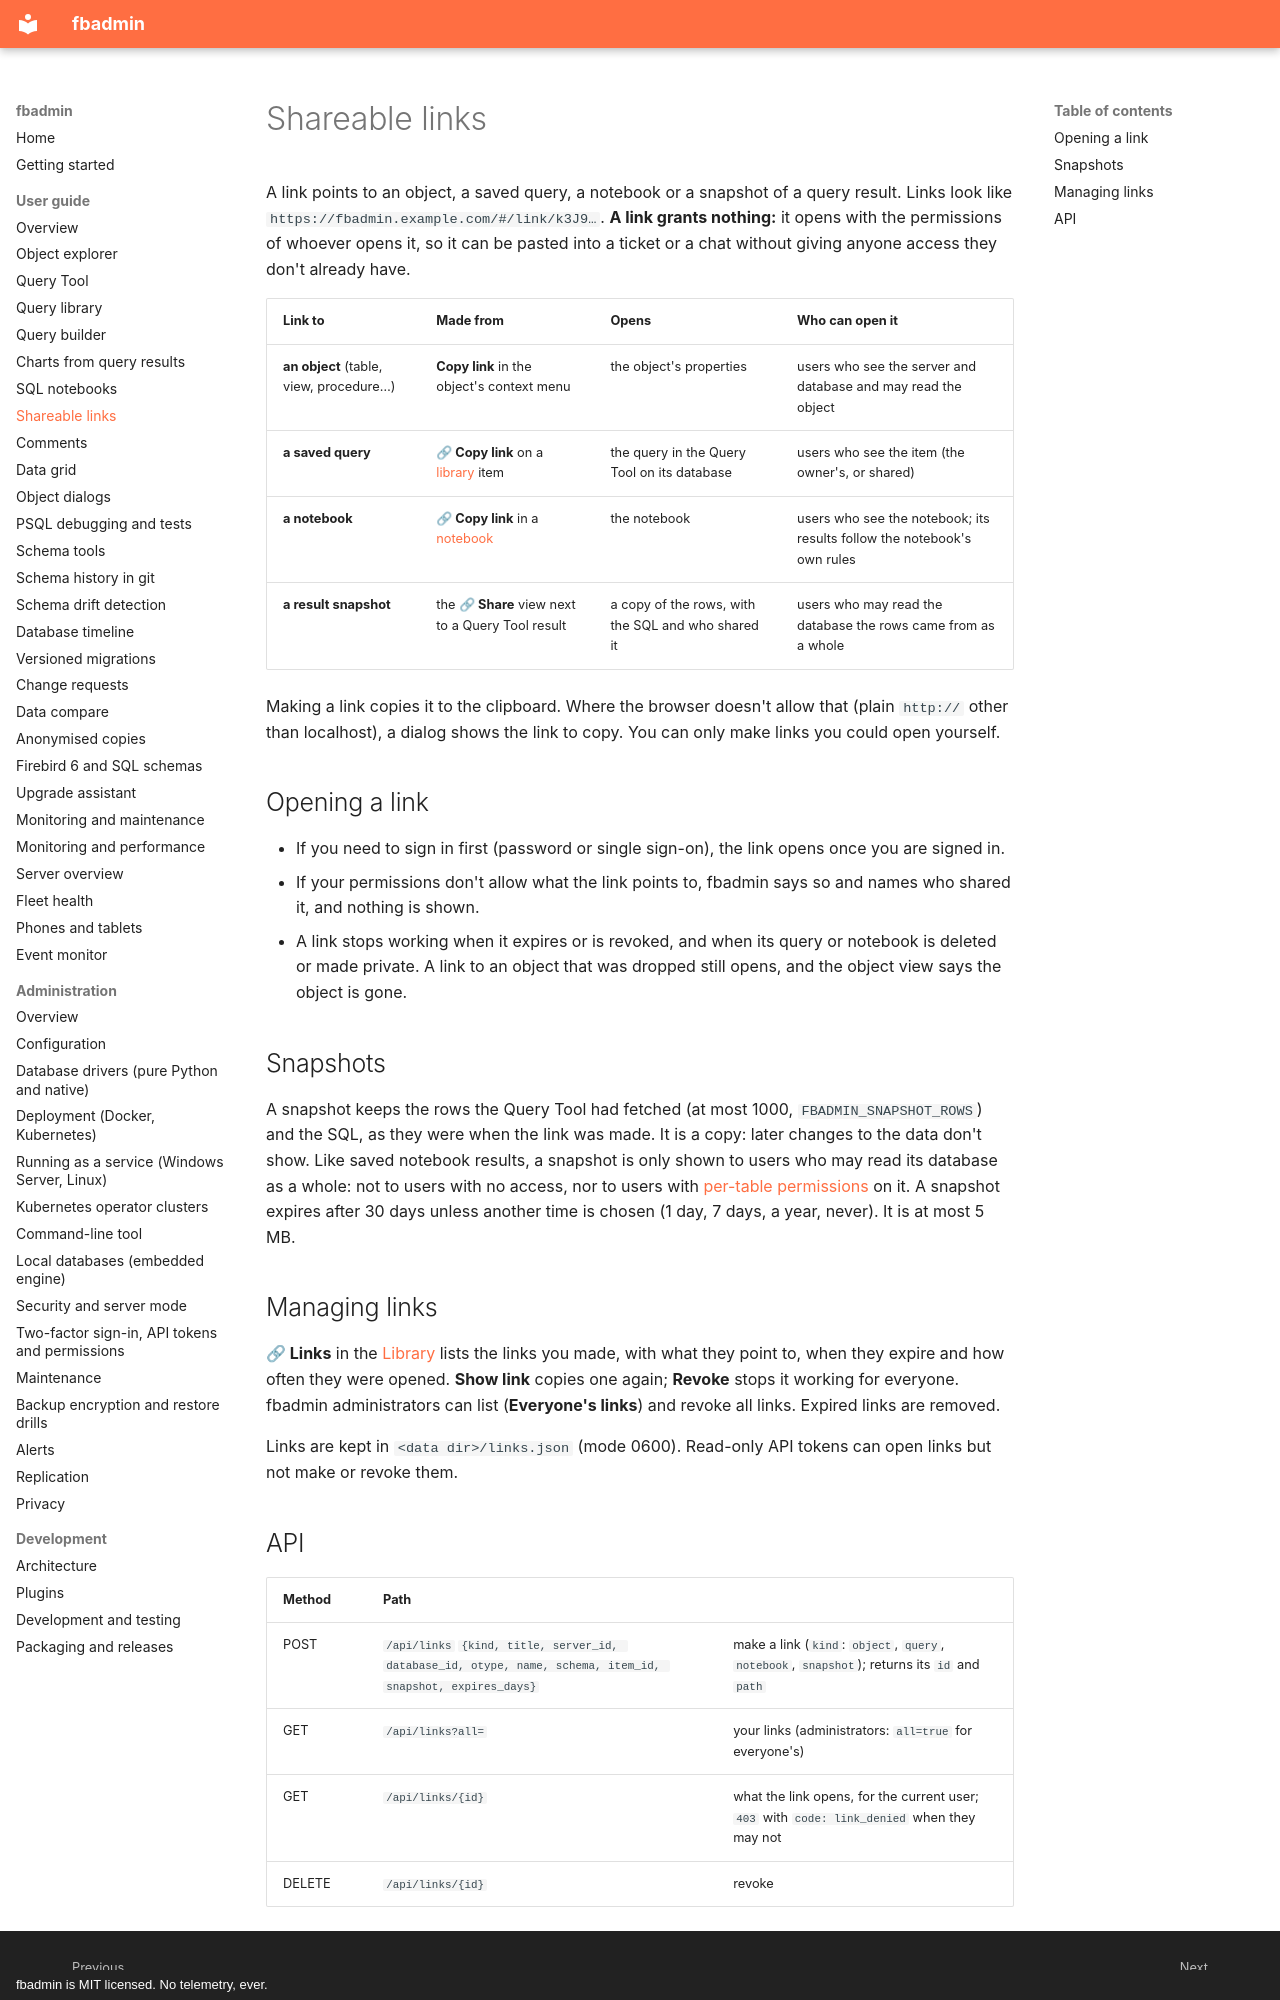

repository: mariuz/fbadmin · page: SHAREABLE_LINKS/index.html · generator: mkdocs · copyright: fbadmin is MIT licensed. No telemetry, ever.

# Shareable links

A link points to an object, a saved query, a notebook or a snapshot of a query result. Links look
like `https://fbadmin.example.com/#/link/k3J9…`. **A link grants nothing:** it opens with the
permissions of whoever opens it, so it can be pasted into a ticket or a chat without giving anyone
access they don't already have.

| Link to | Made from | Opens | Who can open it |
|---|---|---|---|
| **an object** (table, view, procedure…) | **Copy link** in the object's context menu | the object's properties | users who see the server and database and may read the object |
| **a saved query** | **🔗 Copy link** on a [library](QUERY_LIBRARY.md) item | the query in the Query Tool on its database | users who see the item (the owner's, or shared) |
| **a notebook** | **🔗 Copy link** in a [notebook](NOTEBOOKS.md) | the notebook | users who see the notebook; its results follow the notebook's own rules |
| **a result snapshot** | the **🔗 Share** view next to a Query Tool result | a copy of the rows, with the SQL and who shared it | users who may read the database the rows came from as a whole |

Making a link copies it to the clipboard. Where the browser doesn't allow that (plain `http://`
other than localhost), a dialog shows the link to copy. You can only make links you could open
yourself.

## Opening a link

* If you need to sign in first (password or single sign-on), the link opens once you are signed in.
* If your permissions don't allow what the link points to, fbadmin says so and names who shared it,
  and nothing is shown.
* A link stops working when it expires or is revoked, and when its query or notebook is deleted or
  made private. A link to an object that was dropped still opens, and the object view says the object
  is gone.

## Snapshots

A snapshot keeps the rows the Query Tool had fetched (at most 1000, `FBADMIN_SNAPSHOT_ROWS`) and the
SQL, as they were when the link was made. It is a copy: later changes to the data don't show. Like
saved notebook results, a snapshot is only shown to users who may read its database as a whole: not
to users with no access, nor to users with [per-table permissions](PERMISSIONS.md) on it. A snapshot
expires after 30 days unless another time is chosen (1 day, 7 days, a year, never). It is at most
5 MB.

## Managing links

**🔗 Links** in the [Library](QUERY_LIBRARY.md) lists the links you made, with what they point to,
when they expire and how often they were opened. **Show link** copies one again; **Revoke** stops it
working for everyone. fbadmin administrators can list (**Everyone's links**) and revoke all links.
Expired links are removed.

Links are kept in `<data dir>/links.json` (mode 0600). Read-only API tokens can open links but not
make or revoke them.
